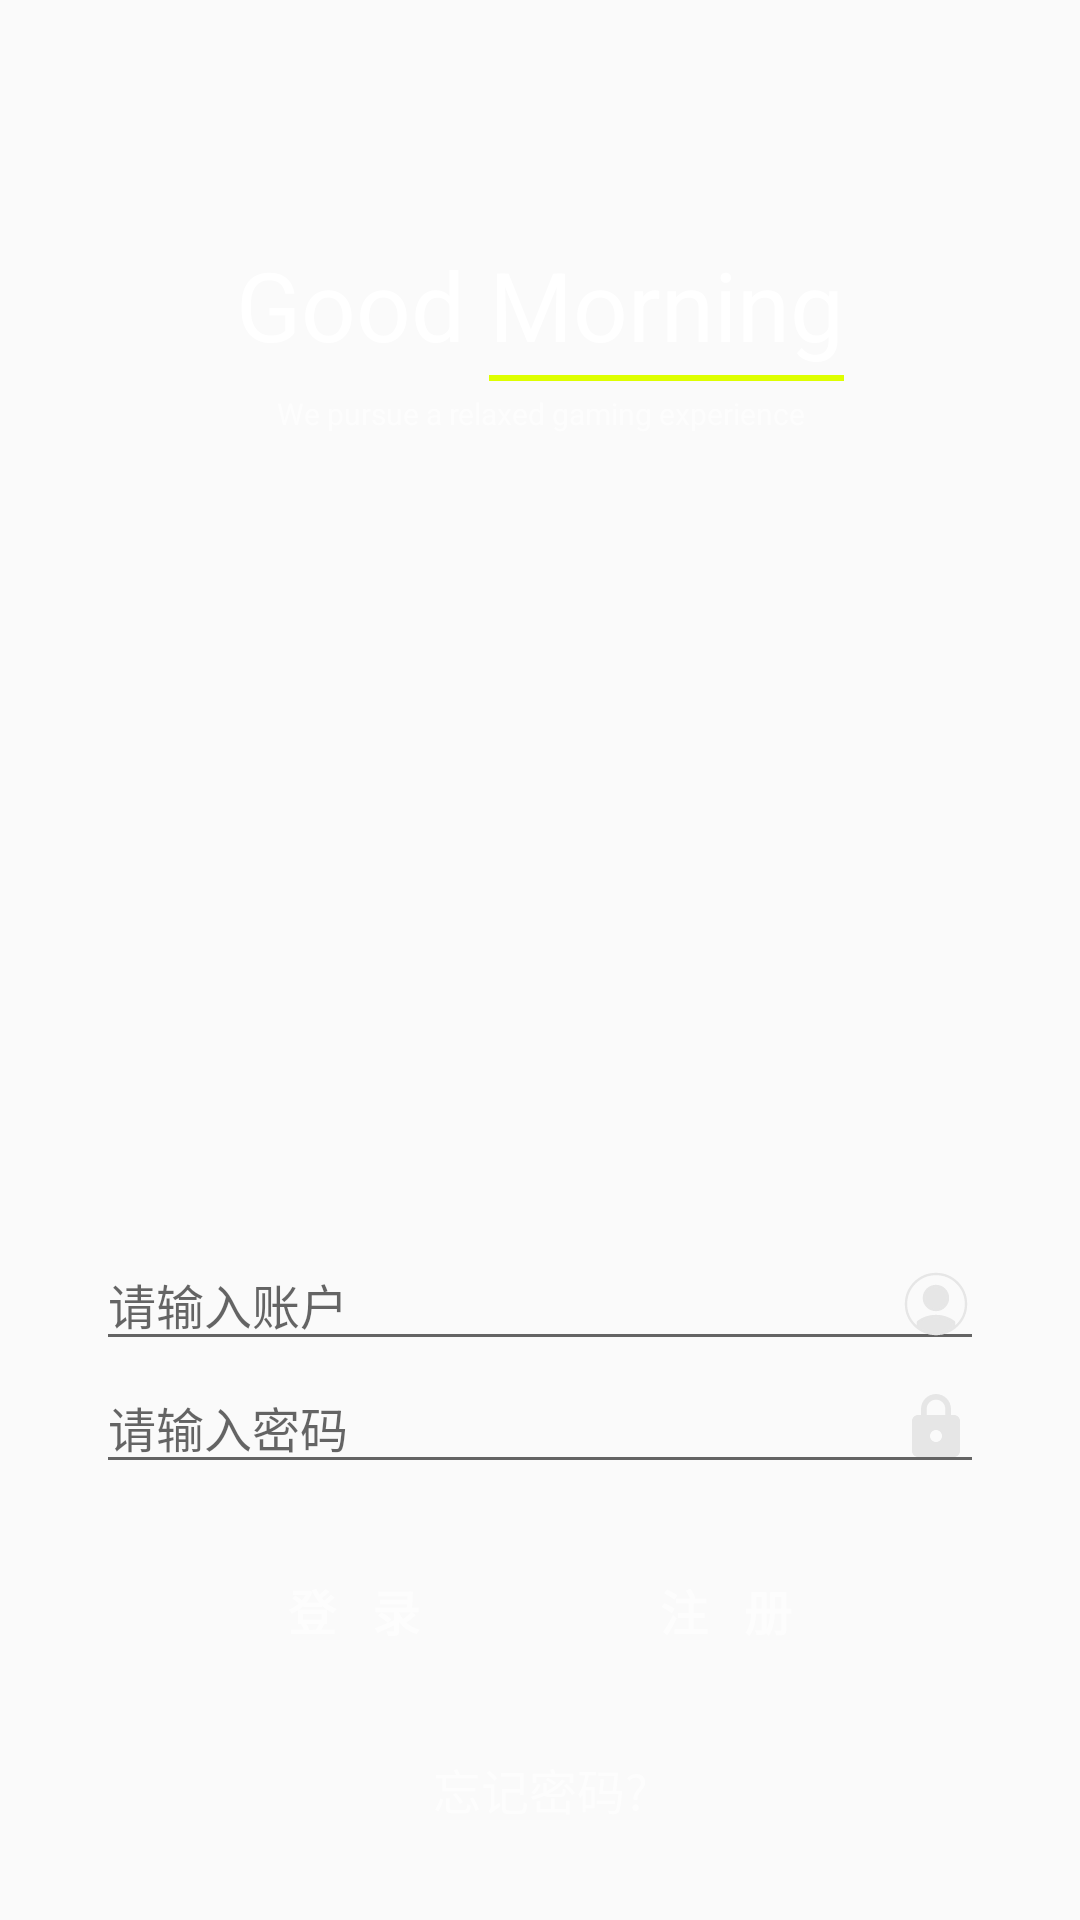

The Android layout XML behind this screen, and the referenced resources:
<!-- AndroidManifest.xml: application theme AppTheme -->
<!-- res/layout/activity_login.xml -->
<?xml version="1.0" encoding="utf-8"?>
<RelativeLayout xmlns:android="http://schemas.android.com/apk/res/android"
                xmlns:tools="http://schemas.android.com/tools"
                android:layout_width="match_parent"
                android:layout_height="match_parent"
                android:focusableInTouchMode="true"
                tools:context=".LoginActivity">

    <FrameLayout
            android:layout_width="wrap_content"
            android:layout_height="wrap_content">

        <ImageView
                android:id="@+id/imageView"
                android:layout_width="match_parent"
                android:layout_height="match_parent"
                android:scaleType="centerCrop"
                android:src="@drawable/login_background_map_monning"/>

    </FrameLayout>

    <include layout="@layout/immerse_bar_view"/>
    <LinearLayout
            android:id="@+id/linearLayout"
            android:layout_width="wrap_content"
            android:layout_height="wrap_content"
            android:layout_alignParentTop="true"
            android:layout_centerHorizontal="true"
            android:layout_marginTop="80dp"
            android:orientation="horizontal">

        <LinearLayout
                android:layout_width="wrap_content"
                android:layout_height="wrap_content">

            <TextView
                    android:layout_width="wrap_content"
                    android:layout_height="wrap_content"
                    android:text="Good "
                    android:textColor="#ffffff"
                    android:textSize="32sp" />

        </LinearLayout>

        <LinearLayout
                android:layout_width="wrap_content"
                android:layout_height="wrap_content"
                android:orientation="vertical">

            <TextView
                    android:id="@+id/textView"
                    android:layout_width="wrap_content"
                    android:layout_height="wrap_content"
                    android:layout_alignParentTop="true"
                    android:layout_centerHorizontal="true"
                    android:text="Morning"
                    android:textColor="#ffffff"
                    android:textSize="32sp" />

            <View
                    android:layout_width="match_parent"
                    android:layout_height="2dp"
                    android:layout_marginTop="2dp"
                    android:background="#deff00" />

        </LinearLayout>


    </LinearLayout>

    <TextView
            android:layout_width="wrap_content"
            android:layout_height="wrap_content"
            android:layout_below="@+id/linearLayout"
            android:layout_centerHorizontal="true"
            android:layout_marginTop="4dp"
            android:gravity="center"
            android:text="We pursue a relaxed gaming experience"
            android:textColor="#9affffff"
            android:textSize="10sp" />

    <LinearLayout
            android:layout_width="match_parent"
            android:layout_height="wrap_content"
            android:layout_alignParentBottom="true"
            android:layout_centerHorizontal="true"
            android:layout_marginBottom="32dp"
            android:orientation="vertical"
            android:paddingLeft="32dp"
            android:paddingRight="32dp">

            <EditText
                    android:layout_width="match_parent"
                    android:layout_height="match_parent"
                    android:drawableRight="@drawable/account_ico"
                    android:id="@+id/accountEdt"
                    android:hint="请输入账户"
                    android:inputType="textPersonName"
                    android:maxLines="1"
                    android:textColor="@android:color/white"
                    android:textSize="16sp" />

            <EditText
                    android:layout_width="match_parent"
                    android:layout_height="match_parent"
                    android:drawablePadding="16dp"
                    android:drawableRight="@drawable/password_ico"
                    android:id="@+id/passwordEtd"
                    android:hint="请输入密码"
                    android:inputType="textPassword"
                    android:maxLines="1"
                    android:textColor="@android:color/white"
                    android:textSize="16sp" />

        <LinearLayout
                android:layout_width="match_parent"
                android:layout_height="wrap_content"
                android:layout_marginTop="18dp"
                android:layout_marginBottom="8dp"
                android:gravity="center"
                android:orientation="horizontal">

            <Button
                    android:layout_width="wrap_content"
                    android:layout_height="wrap_content"
                    android:layout_marginRight="18dp"
                    android:background="@drawable/button_skin_style"
                    android:id="@+id/loginBut"
                    android:text="登   录"
                    android:textAllCaps="false"
                    android:textStyle="bold"
                    android:textColor="#96ffffff"
                    android:textSize="16dp"/>

            <Button
                    android:layout_width="wrap_content"
                    android:layout_height="wrap_content"
                    android:layout_marginLeft="18dp"
                    android:background="@drawable/button_skin_style"
                    android:id="@+id/registerBut"
                    android:text="注   册"
                    android:textAllCaps="false"
                    android:textColor="#96ffffff"
                    android:textSize="16dp"
                    android:textStyle="bold" />
        </LinearLayout>


        <TextView
                android:layout_width="match_parent"
                android:layout_height="wrap_content"
                android:layout_marginTop="16dp"
                android:id="@+id/forgetPwd"
                android:clickable="true"
                android:text="忘记密码?"
                android:textAlignment="center"
                android:textColor="#96ffffff"
                android:textSize="16sp" />

    </LinearLayout>

</RelativeLayout>
<!-- res/layout/immerse_bar_view.xml (included above) -->
<?xml version="1.0" encoding="utf-8"?>
<LinearLayout android:layout_width="match_parent"
              android:layout_height="0dp"
              android:id="@+id/statusBarView"
              android:orientation="horizontal"
              xmlns:android="http://schemas.android.com/apk/res/android"/>
<!-- resources referenced by this layout -->
<resources>
  <!-- drawable account_ico: vector/xml drawable (drawable, 3139 chars, omitted) -->
  <!-- drawable password_ico (drawable) -->
  <vector xmlns:android="http://schemas.android.com/apk/res/android"
          android:width="24dp"
          android:height="24dp"
          android:viewportWidth="24.0"
          android:viewportHeight="24.0">
      <path
          android:fillColor="#e6e6e6"
          android:pathData="M18,8h-1L17,6c0,-2.76 -2.24,-5 -5,-5S7,3.24 7,6v2L6,8c-1.1,0 -2,0.9 -2,2v10c0,1.1 0.9,2 2,2h12c1.1,0 2,-0.9 2,-2L20,10c0,-1.1 -0.9,-2 -2,-2zM12,17c-1.1,0 -2,-0.9 -2,-2s0.9,-2 2,-2 2,0.9 2,2 -0.9,2 -2,2zM15.1,8L8.9,8L8.9,6c0,-1.71 1.39,-3.1 3.1,-3.1 1.71,0 3.1,1.39 3.1,3.1v2z"/>
  </vector>
  <style name="AppTheme" parent="Theme.AppCompat.Light.NoActionBar">
          
          <item name="colorPrimary">@color/colorPrimary</item>
          <item name="colorPrimaryDark">@color/colorPrimaryDark</item>
          <item name="colorAccent">@color/colorAccent</item>
      </style>
  <color name="colorPrimary">#008577</color>
  <color name="colorPrimaryDark">#00574B</color>
  <color name="colorAccent">#D81B60</color>
</resources>
